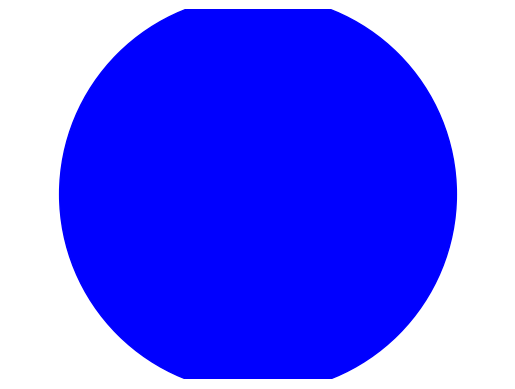

Write the Python code that produced this figure. (Note: this script raises an exception after producing the figure.)
import matplotlib.pyplot as plt
import os

def create_circle_image():
    image_path = '/mnt/e/CALENDAR/astro/astroapp/static/images/zodiac_wheel.png'
    fig, ax = plt.subplots()
    circle = plt.Circle((0.5, 0.5), 0.4, color='blue', fill=True)
    ax.add_artist(circle)
    ax.set_aspect('equal', adjustable='datalim')
    plt.axis('off')
    plt.savefig(image_path, format='png', dpi=300)
    plt.close()

if __name__ == "__main__":
    create_circle_image()
